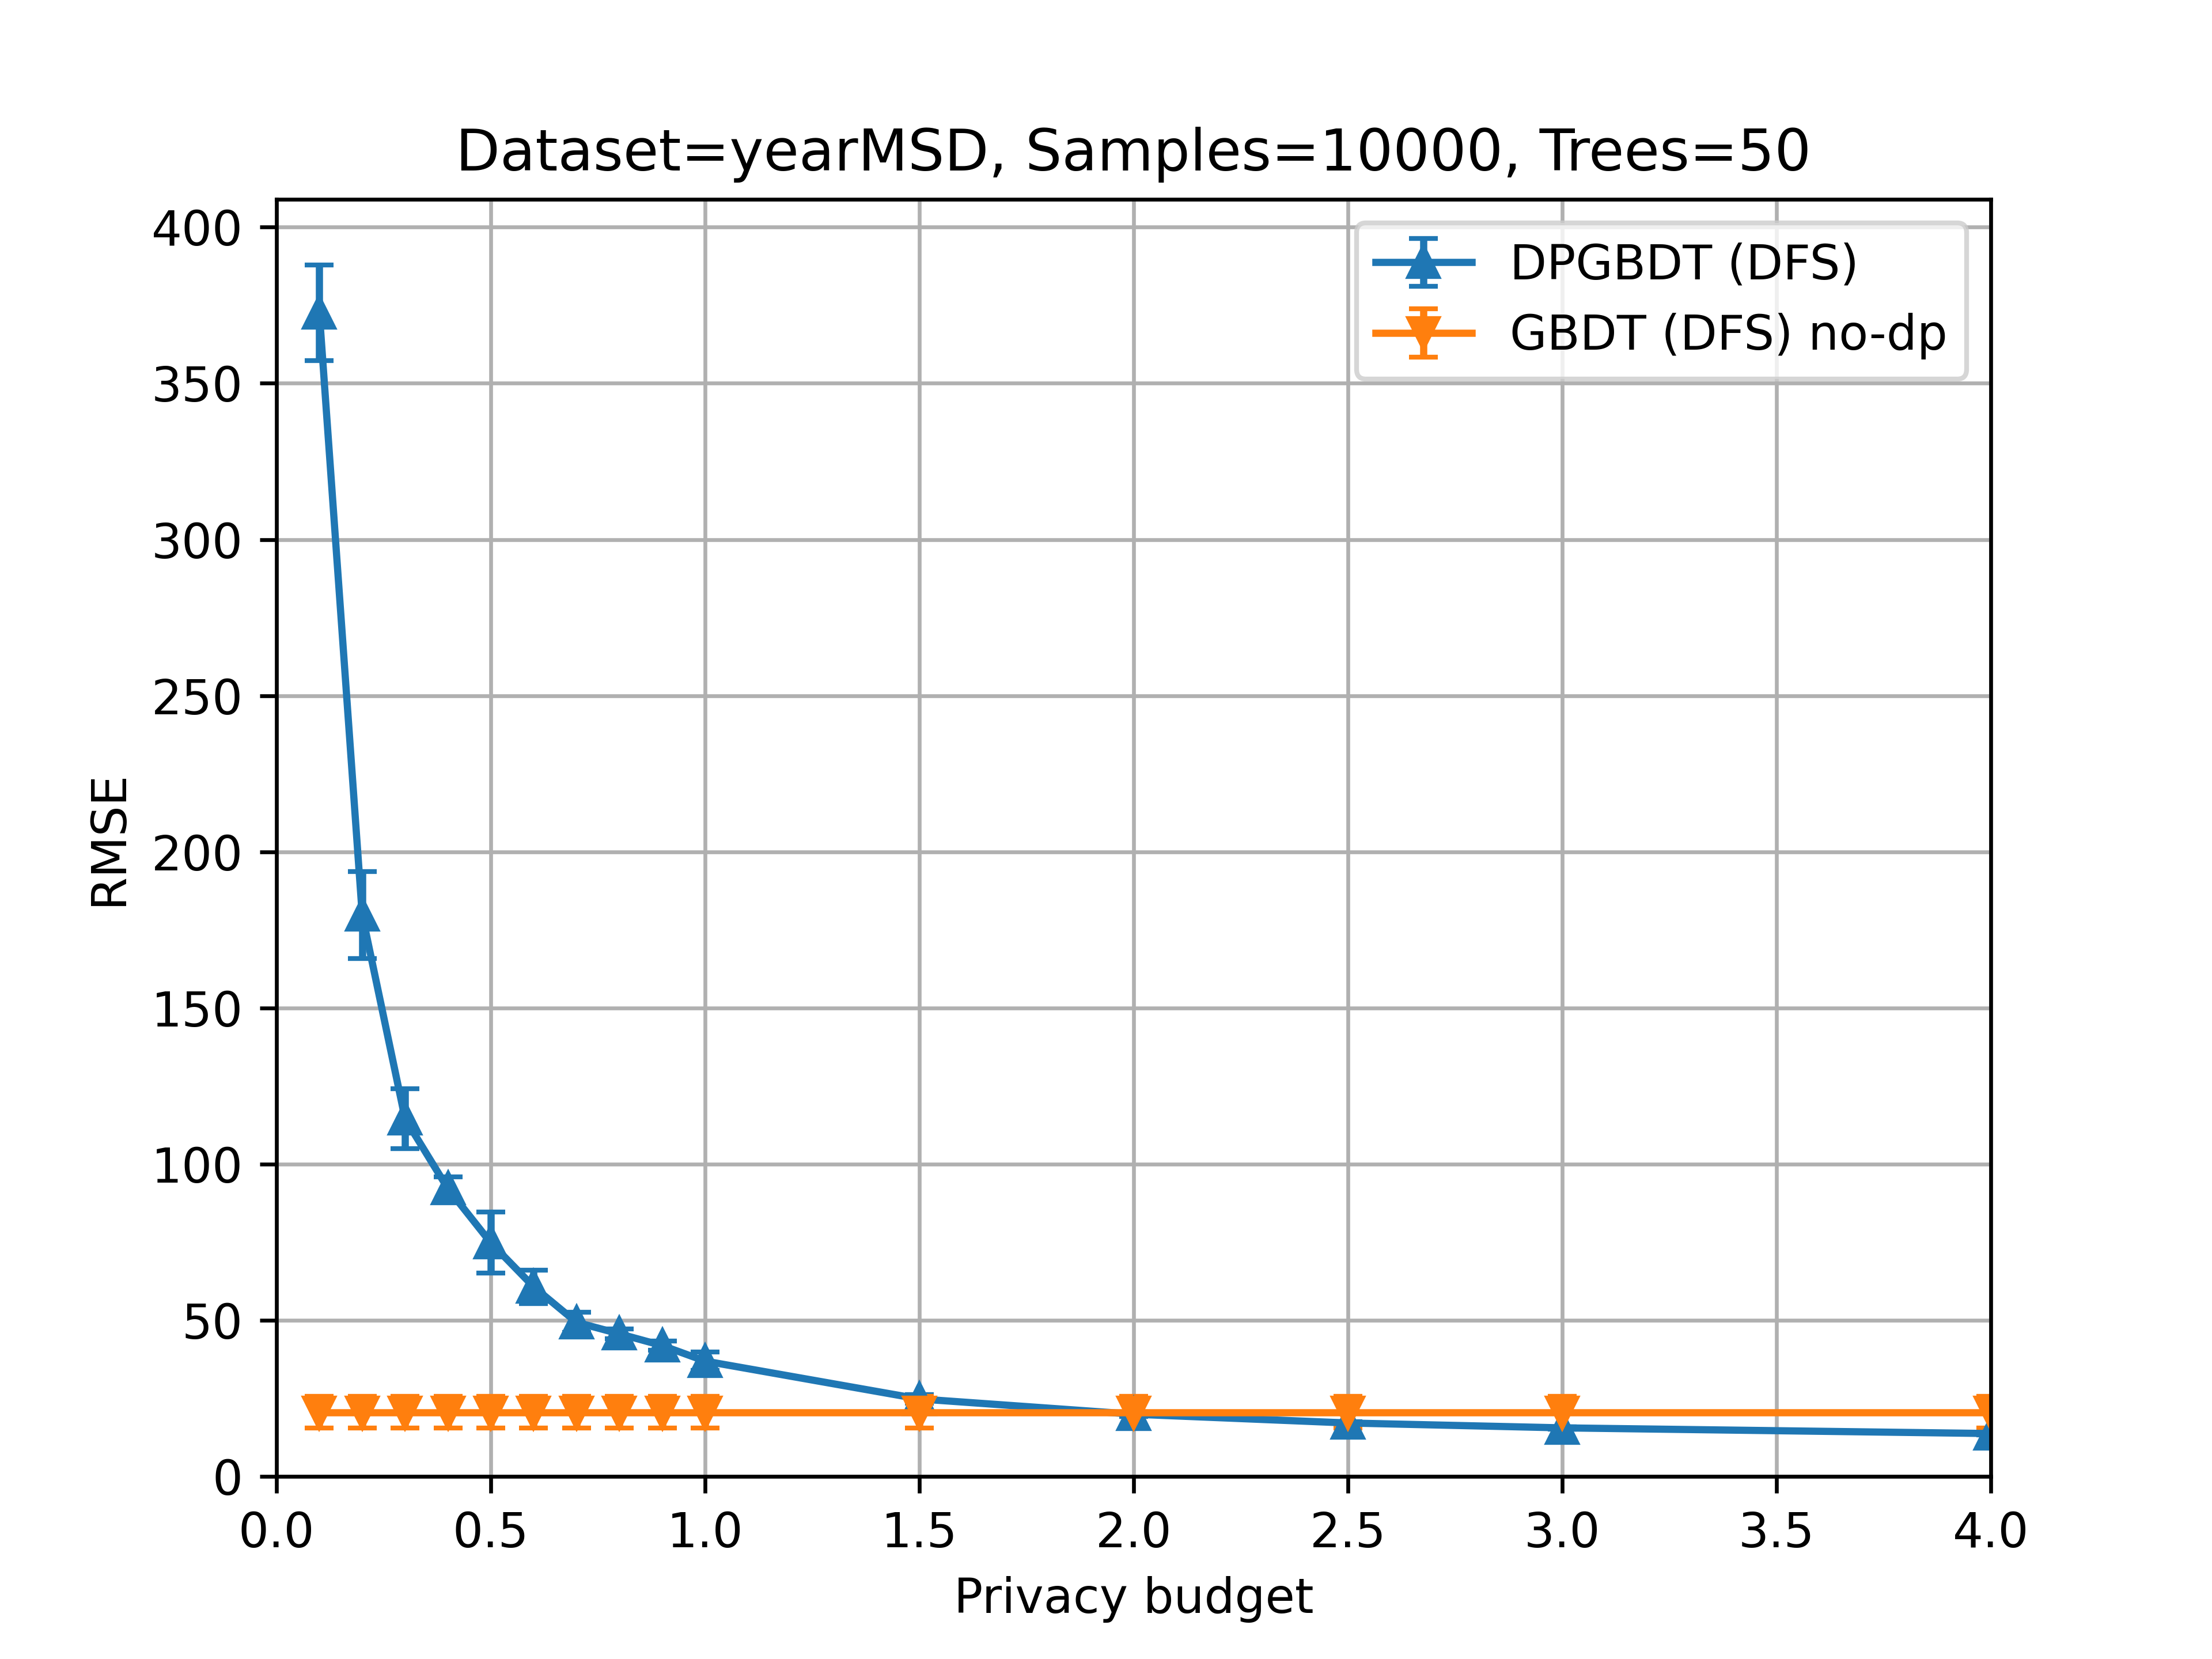

The data file committed next to this chart (first rows):
dataset, nb_samples, nb_trees, use_dp, privacy_budget, mean, std
yearMSD_size_10000, 10000, 50, false, 0, 20.54, 5.091
yearMSD_size_10000, 10000, 50, true, 0.1, 372.6, 15.32
yearMSD_size_10000, 10000, 50, true, 0.2, 179.8, 13.92
yearMSD_size_10000, 10000, 50, true, 0.3, 114.6, 9.582
yearMSD_size_10000, 10000, 50, true, 0.4, 92.17, 3.773
yearMSD_size_10000, 10000, 50, true, 0.5, 74.85, 9.753
yearMSD_size_10000, 10000, 50, true, 0.6, 60.75, 5.331
yearMSD_size_10000, 10000, 50, true, 0.7, 49.37, 3.196
yearMSD_size_10000, 10000, 50, true, 0.8, 45.69, 1.494
yearMSD_size_10000, 10000, 50, true, 0.9, 41.92, 1.469
yearMSD_size_10000, 10000, 50, true, 1, 36.95, 2.908
yearMSD_size_10000, 10000, 50, true, 1.5, 24.83, 1.342
yearMSD_size_10000, 10000, 50, true, 2, 19.95, 0.814
yearMSD_size_10000, 10000, 50, true, 2.5, 17.14, 0.376
yearMSD_size_10000, 10000, 50, true, 3, 15.58, 0.3717
yearMSD_size_10000, 10000, 50, true, 4, 13.76, 0.4175
